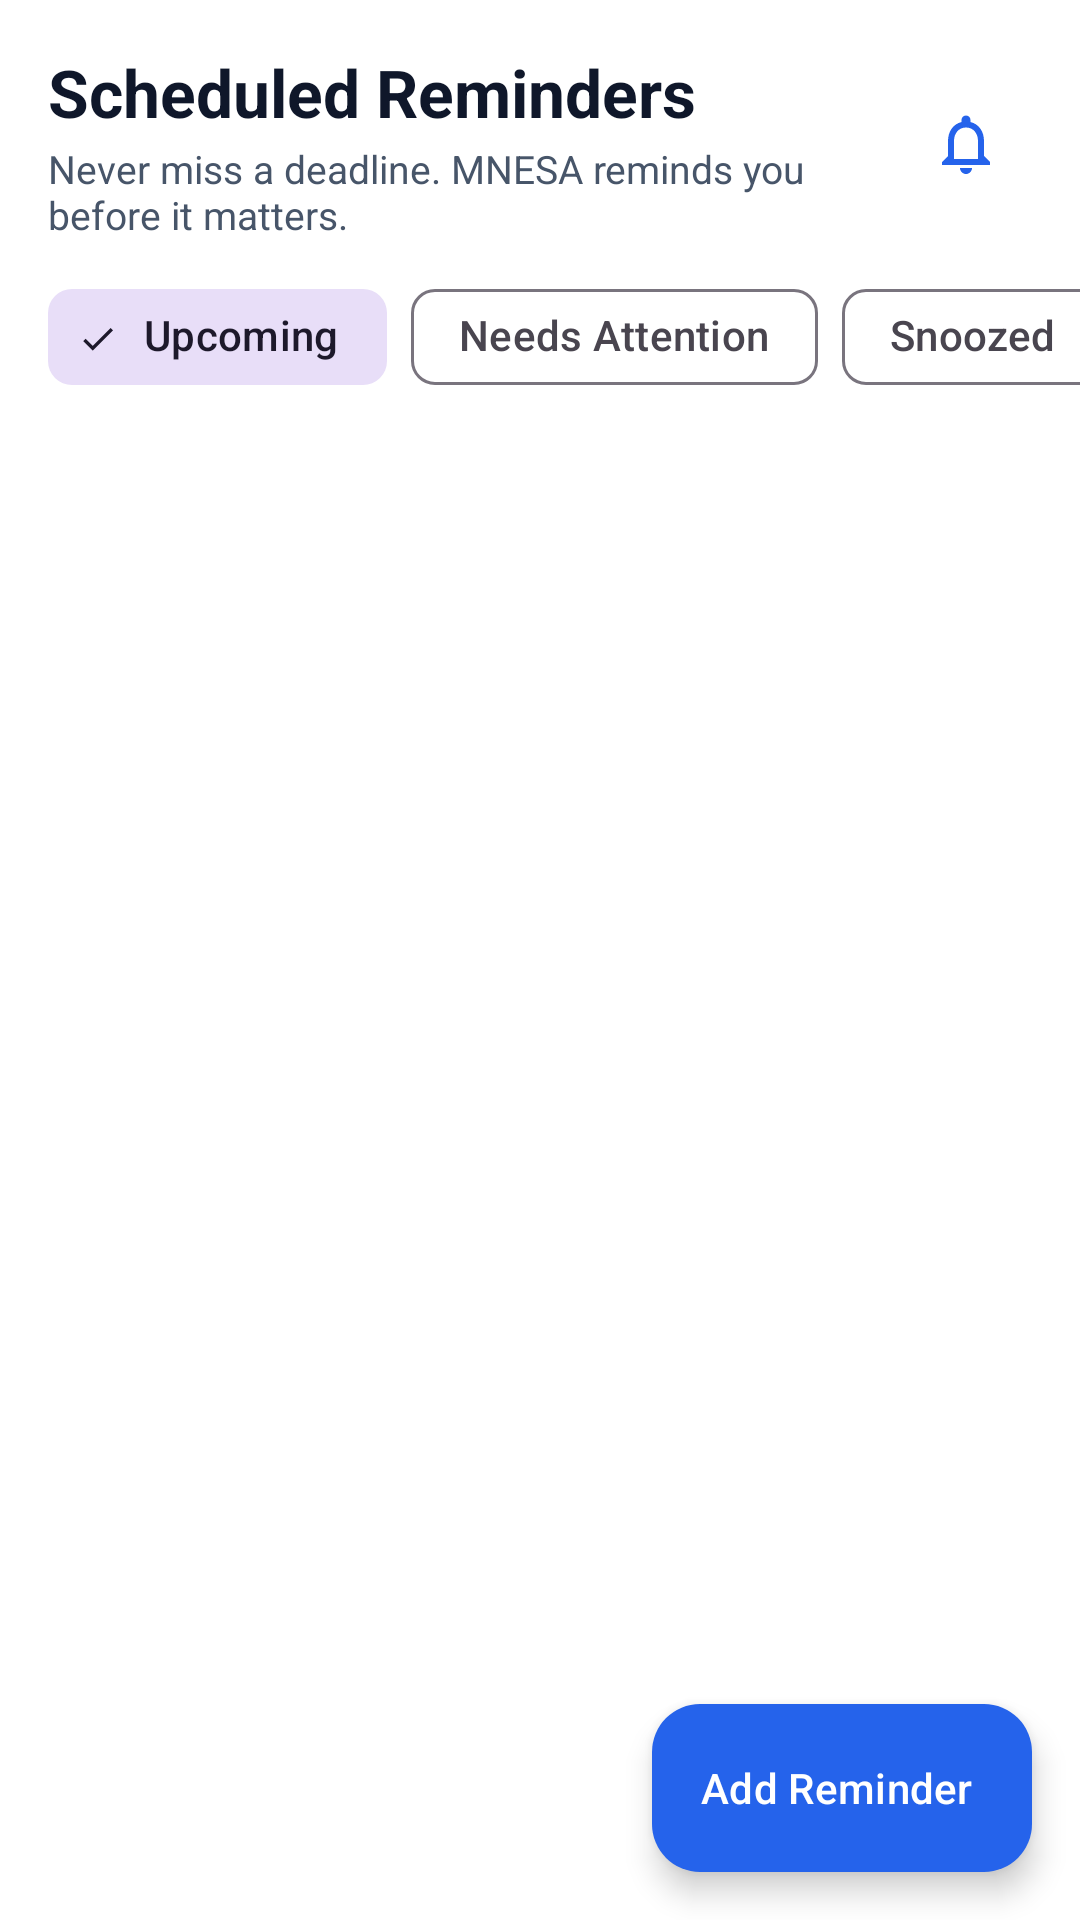

Layout XML and referenced resources for this Android screen:
<!-- AndroidManifest.xml: application theme Theme.Mnesa -->
<!-- res/layout/fragment_reminders.xml -->
<?xml version="1.0" encoding="utf-8"?>
<androidx.coordinatorlayout.widget.CoordinatorLayout
    xmlns:android="http://schemas.android.com/apk/res/android"
    xmlns:app="http://schemas.android.com/apk/res-auto"
    xmlns:tools="http://schemas.android.com/tools"
    android:layout_width="match_parent"
    android:layout_height="match_parent"
    android:background="@color/mnesa_background">

    <LinearLayout
        android:layout_width="match_parent"
        android:layout_height="match_parent"
        android:orientation="vertical">

        
        <LinearLayout
            android:layout_width="match_parent"
            android:layout_height="wrap_content"
            android:gravity="center_vertical"
            android:orientation="horizontal"
            android:paddingHorizontal="@dimen/mnesa_space_4"
            android:paddingTop="@dimen/mnesa_space_4"
            android:paddingBottom="@dimen/mnesa_space_2">

            <LinearLayout
                android:layout_width="0dp"
                android:layout_height="wrap_content"
                android:layout_weight="1"
                android:orientation="vertical">

                <TextView
                    android:layout_width="wrap_content"
                    android:layout_height="wrap_content"
                    android:text="@string/reminders_title"
                    android:textColor="@color/mnesa_text_primary"
                    android:textSize="22sp"
                    android:textStyle="bold" />

                <TextView
                    android:layout_width="wrap_content"
                    android:layout_height="wrap_content"
                    android:layout_marginTop="2dp"
                    android:text="@string/reminders_subtitle"
                    android:textColor="@color/mnesa_text_secondary"
                    android:textSize="13sp" />
            </LinearLayout>

            
            <ImageButton
                android:id="@+id/btnNotifications"
                android:layout_width="44dp"
                android:layout_height="44dp"
                android:background="?attr/selectableItemBackgroundBorderless"
                android:contentDescription="@string/notifications_title"
                android:src="@drawable/ic_nav_reminders"
                app:tint="@color/mnesa_primary" />

        </LinearLayout>

        
        <HorizontalScrollView
            android:layout_width="match_parent"
            android:layout_height="wrap_content"
            android:clipToPadding="false"
            android:paddingHorizontal="@dimen/mnesa_space_4"
            android:paddingBottom="@dimen/mnesa_space_2"
            android:scrollbars="none">

            <com.google.android.material.chip.ChipGroup
                android:id="@+id/chipGroupFilters"
                android:layout_width="wrap_content"
                android:layout_height="wrap_content"
                app:singleLine="true"
                app:singleSelection="true">

                <com.google.android.material.chip.Chip
                    android:id="@+id/chipUpcoming"
                    style="@style/Widget.Material3.Chip.Filter"
                    android:layout_width="wrap_content"
                    android:layout_height="wrap_content"
                    android:checked="true"
                    android:text="@string/filter_upcoming" />

                <com.google.android.material.chip.Chip
                    android:id="@+id/chipNeedsAttention"
                    style="@style/Widget.Material3.Chip.Filter"
                    android:layout_width="wrap_content"
                    android:layout_height="wrap_content"
                    android:text="@string/filter_needs_attention" />

                <com.google.android.material.chip.Chip
                    android:id="@+id/chipSnoozed"
                    style="@style/Widget.Material3.Chip.Filter"
                    android:layout_width="wrap_content"
                    android:layout_height="wrap_content"
                    android:text="@string/filter_snoozed" />

                <com.google.android.material.chip.Chip
                    android:id="@+id/chipHistory"
                    style="@style/Widget.Material3.Chip.Filter"
                    android:layout_width="wrap_content"
                    android:layout_height="wrap_content"
                    android:text="@string/filter_history" />

                <com.google.android.material.chip.Chip
                    android:id="@+id/chipAll"
                    style="@style/Widget.Material3.Chip.Filter"
                    android:layout_width="wrap_content"
                    android:layout_height="wrap_content"
                    android:text="@string/filter_all" />

            </com.google.android.material.chip.ChipGroup>
        </HorizontalScrollView>

        <FrameLayout
            android:layout_width="match_parent"
            android:layout_height="match_parent">

            
            <LinearLayout
                android:id="@+id/layoutSkeletonReminders"
                android:layout_width="match_parent"
                android:layout_height="match_parent"
                android:orientation="vertical"
                android:paddingHorizontal="@dimen/mnesa_space_4"
                android:visibility="gone">

                <include layout="@layout/view_skeleton_card" />
                <include layout="@layout/view_skeleton_card" />
            </LinearLayout>

            
            <androidx.recyclerview.widget.RecyclerView
                android:id="@+id/recyclerReminders"
                android:layout_width="match_parent"
                android:layout_height="match_parent"
                android:clipToPadding="false"
                android:paddingHorizontal="@dimen/mnesa_space_4"
                android:paddingTop="@dimen/mnesa_space_2"
                android:paddingBottom="88dp"
                tools:listitem="@layout/item_reminder_card" />

            
            <LinearLayout
                android:id="@+id/layoutEmptyReminders"
                android:layout_width="match_parent"
                android:layout_height="match_parent"
                android:gravity="center"
                android:orientation="vertical"
                android:padding="@dimen/mnesa_space_8"
                android:visibility="gone">

                <ImageView
                    android:layout_width="64dp"
                    android:layout_height="64dp"
                    android:contentDescription="@string/empty_reminders_title"
                    android:src="@drawable/ic_nav_reminders"
                    app:tint="@color/mnesa_primary" />

                <TextView
                    android:layout_width="wrap_content"
                    android:layout_height="wrap_content"
                    android:layout_marginTop="@dimen/mnesa_space_4"
                    android:text="@string/empty_reminders_title"
                    android:textColor="@color/mnesa_text_primary"
                    android:textSize="18sp"
                    android:textStyle="bold" />

                <TextView
                    android:layout_width="wrap_content"
                    android:layout_height="wrap_content"
                    android:layout_marginTop="@dimen/mnesa_space_2"
                    android:gravity="center"
                    android:text="@string/empty_reminders_body"
                    android:textColor="@color/mnesa_text_secondary"
                    android:textSize="14sp" />
            </LinearLayout>

        </FrameLayout>

    </LinearLayout>

    
    <com.google.android.material.floatingactionbutton.ExtendedFloatingActionButton
        android:id="@+id/fabAddReminder"
        android:layout_width="wrap_content"
        android:layout_height="wrap_content"
        android:layout_gravity="bottom|end"
        android:layout_margin="16dp"
        android:text="@string/btn_add_reminder"
        android:textColor="@color/mnesa_white"
        app:icon="@drawable/ic_add"
        app:iconTint="@color/mnesa_white"
        app:backgroundTint="@color/mnesa_primary" />

</androidx.coordinatorlayout.widget.CoordinatorLayout>
<!-- res/layout/view_skeleton_card.xml (included above) -->
<?xml version="1.0" encoding="utf-8"?>
<com.google.android.material.card.MaterialCardView
    xmlns:android="http://schemas.android.com/apk/res/android"
    xmlns:app="http://schemas.android.com/apk/res-auto"
    style="@style/Widget.Mnesa.Card.Opportunity"
    android:layout_width="match_parent"
    android:layout_height="wrap_content"
    android:layout_marginVertical="@dimen/mnesa_space_2">

    <LinearLayout
        android:layout_width="match_parent"
        android:layout_height="wrap_content"
        android:orientation="vertical"
        android:padding="@dimen/mnesa_space_4">

        <LinearLayout
            android:layout_width="match_parent"
            android:layout_height="wrap_content"
            android:orientation="horizontal">

            <View
                android:layout_width="80dp"
                android:layout_height="18dp"
                android:background="@drawable/bg_skeleton_shimmer" />

            <View
                android:layout_width="0dp"
                android:layout_height="1dp"
                android:layout_weight="1" />

            <View
                android:layout_width="60dp"
                android:layout_height="18dp"
                android:background="@drawable/bg_skeleton_shimmer" />
        </LinearLayout>

        <View
            android:layout_width="match_parent"
            android:layout_height="22dp"
            android:layout_marginTop="@dimen/mnesa_space_3"
            android:background="@drawable/bg_skeleton_shimmer" />

        <View
            android:layout_width="160dp"
            android:layout_height="16dp"
            android:layout_marginTop="@dimen/mnesa_space_2"
            android:background="@drawable/bg_skeleton_shimmer" />

    </LinearLayout>

</com.google.android.material.card.MaterialCardView>
<!-- res/layout/item_reminder_card.xml (included above) -->
<?xml version="1.0" encoding="utf-8"?>
<com.google.android.material.card.MaterialCardView
    xmlns:android="http://schemas.android.com/apk/res/android"
    xmlns:app="http://schemas.android.com/apk/res-auto"
    xmlns:tools="http://schemas.android.com/tools"
    style="@style/Widget.Mnesa.Card.Opportunity"
    android:layout_width="match_parent"
    android:layout_height="wrap_content"
    android:layout_marginVertical="@dimen/mnesa_space_2">

    <androidx.constraintlayout.widget.ConstraintLayout
        android:layout_width="match_parent"
        android:layout_height="wrap_content"
        android:padding="@dimen/mnesa_space_4">

        <ImageView
            android:id="@+id/imgBell"
            android:layout_width="20dp"
            android:layout_height="20dp"
            android:contentDescription="@string/title_reminders"
            android:src="@drawable/ic_nav_reminders"
            app:layout_constraintTop_toTopOf="parent"
            app:layout_constraintStart_toStartOf="parent"
            app:tint="@color/mnesa_primary" />

        <TextView
            android:id="@+id/txtReminderCadence"
            android:layout_width="wrap_content"
            android:layout_height="wrap_content"
            android:layout_marginStart="@dimen/mnesa_space_2"
            android:background="@drawable/bg_badge_pill"
            android:textColor="@color/mnesa_primary"
            android:textSize="11sp"
            android:textStyle="bold"
            app:layout_constraintTop_toTopOf="parent"
            app:layout_constraintStart_toEndOf="@id/imgBell"
            tools:text="PREPARATION" />

        <TextView
            android:id="@+id/txtReminderStatus"
            android:layout_width="wrap_content"
            android:layout_height="wrap_content"
            android:textColor="@color/mnesa_success"
            android:textSize="11sp"
            android:textStyle="bold"
            app:layout_constraintTop_toTopOf="parent"
            app:layout_constraintEnd_toEndOf="parent"
            tools:text="SCHEDULED" />

        <TextView
            android:id="@+id/txtReminderTitle"
            android:layout_width="0dp"
            android:layout_height="wrap_content"
            android:layout_marginTop="@dimen/mnesa_space_2"
            android:ellipsize="end"
            android:maxLines="2"
            android:textColor="@color/mnesa_text_primary"
            android:textSize="15sp"
            android:textStyle="bold"
            app:layout_constraintTop_toBottomOf="@id/txtReminderCadence"
            app:layout_constraintStart_toStartOf="parent"
            app:layout_constraintEnd_toEndOf="parent"
            tools:text="Submit final application draft for DeepMind Internship" />

        <TextView
            android:id="@+id/txtSmartReason"
            android:layout_width="0dp"
            android:layout_height="wrap_content"
            android:layout_marginTop="2dp"
            android:ellipsize="end"
            android:maxLines="2"
            android:textColor="@color/mnesa_text_secondary"
            android:textSize="12sp"
            android:visibility="gone"
            app:layout_constraintTop_toBottomOf="@id/txtReminderTitle"
            app:layout_constraintStart_toStartOf="parent"
            app:layout_constraintEnd_toEndOf="parent"
            tools:text="Recommended 7 days early based on scholarship application effort."
            tools:visibility="visible" />

        <TextView
            android:id="@+id/txtTriggerTime"
            android:layout_width="0dp"
            android:layout_height="wrap_content"
            android:layout_marginTop="@dimen/mnesa_space_2"
            android:drawableStart="@drawable/ic_deadline_clock"
            android:drawablePadding="@dimen/mnesa_space_1"
            android:textColor="@color/mnesa_urgency_warning"
            android:textSize="12sp"
            android:textStyle="bold"
            app:layout_constraintTop_toBottomOf="@id/txtSmartReason"
            app:layout_constraintStart_toStartOf="parent"
            app:layout_constraintEnd_toEndOf="parent"
            tools:text="Trigger: Tomorrow at 9:00 AM" />

        
        <LinearLayout
            android:id="@+id/layoutActions"
            android:layout_width="0dp"
            android:layout_height="wrap_content"
            android:layout_marginTop="@dimen/mnesa_space_3"
            android:gravity="end|center_vertical"
            android:orientation="horizontal"
            app:layout_constraintTop_toBottomOf="@id/txtTriggerTime"
            app:layout_constraintStart_toStartOf="parent"
            app:layout_constraintEnd_toEndOf="parent">

            <com.google.android.material.button.MaterialButton
                android:id="@+id/btnSnooze"
                style="@style/Widget.Material3.Button.TextButton"
                android:layout_width="wrap_content"
                android:layout_height="wrap_content"
                android:text="Snooze"
                android:textColor="@color/mnesa_primary"
                android:textSize="12sp" />

            <com.google.android.material.button.MaterialButton
                android:id="@+id/btnDismiss"
                style="@style/Widget.Material3.Button.TextButton"
                android:layout_width="wrap_content"
                android:layout_height="wrap_content"
                android:text="Dismiss"
                android:textColor="@color/mnesa_text_secondary"
                android:textSize="12sp" />

        </LinearLayout>

    </androidx.constraintlayout.widget.ConstraintLayout>

</com.google.android.material.card.MaterialCardView>
<!-- resources referenced by this layout -->
<resources>
  <color name="mnesa_background">#FFFFFF</color>
  <color name="mnesa_primary">#2563EB</color>
  <color name="mnesa_success">#10B981</color>
  <color name="mnesa_text_primary">#0F172A</color>
  <color name="mnesa_text_secondary">#475569</color>
  <color name="mnesa_urgency_warning">#F59E0B</color>
  <color name="mnesa_white">#FFFFFF</color>
  <dimen name="mnesa_space_1">4dp</dimen>
  <dimen name="mnesa_space_2">8dp</dimen>
  <dimen name="mnesa_space_3">12dp</dimen>
  <dimen name="mnesa_space_4">16dp</dimen>
  <dimen name="mnesa_space_8">32dp</dimen>
  <!-- drawable bg_badge_pill (drawable) -->
  <?xml version="1.0" encoding="utf-8"?>
  <shape xmlns:android="http://schemas.android.com/apk/res/android"
      android:shape="rectangle">
      <corners android:radius="@dimen/mnesa_radius_pill" />
      <solid android:color="@color/mnesa_primary_light" />
      <stroke
          android:width="1dp"
          android:color="@color/mnesa_border_subtle" />
      <padding
          android:left="10dp"
          android:top="4dp"
          android:right="10dp"
          android:bottom="4dp" />
  </shape>
  <!-- drawable bg_skeleton_shimmer (drawable) -->
  <?xml version="1.0" encoding="utf-8"?>
  <shape xmlns:android="http://schemas.android.com/apk/res/android"
      android:shape="rectangle">
      <solid android:color="@color/mnesa_border" />
      <corners android:radius="8dp" />
  </shape>
  <!-- drawable ic_deadline_clock (drawable) -->
  <vector xmlns:android="http://schemas.android.com/apk/res/android"
      android:width="24dp"
      android:height="24dp"
      android:viewportWidth="24"
      android:viewportHeight="24">
      <path
          android:fillColor="@color/mnesa_urgency_warning"
          android:pathData="M11.99,2C6.47,2 2,6.48 2,12s4.47,10 9.99,10C17.52,22 22,17.52 22,12S17.52,2 11.99,2zM12,20c-4.42,0 -8,-3.58 -8,-8s3.58,-8 8,-8 8,3.58 8,8 -3.58,8 -8,8zm0.5,-13H11v6l5.25,3.15 0.75,-1.23 -4.5,-2.67z"/>
  </vector>
  <string name="btn_add_reminder">Add Reminder</string>
  <string name="empty_reminders_body">Save opportunities with deadlines to see proactive alerts here.</string>
  <string name="empty_reminders_title">No reminders scheduled</string>
  <string name="filter_all">All</string>
  <string name="filter_history">History</string>
  <string name="filter_needs_attention">Needs Attention</string>
  <string name="filter_snoozed">Snoozed</string>
  <string name="filter_upcoming">Upcoming</string>
  <string name="notifications_title">Notifications</string>
  <string name="reminders_subtitle">Never miss a deadline. MNESA reminds you before it matters.</string>
  <string name="reminders_title">Scheduled Reminders</string>
  <string name="title_reminders">Reminders</string>
  <style name="Widget.Mnesa.Card.Opportunity" parent="Widget.Material3.CardView.Elevated">
          <item name="cardBackgroundColor">@color/mnesa_surface_card</item>
          <item name="cardCornerRadius">@dimen/mnesa_radius_lg</item>
          <item name="cardElevation">@dimen/mnesa_elevation_card</item>
          <item name="strokeColor">@color/mnesa_border_subtle</item>
          <item name="strokeWidth">1dp</item>
      </style>
  <dimen name="mnesa_radius_pill">999dp</dimen>
  <color name="mnesa_primary_light">#EFF6FF</color>
  <color name="mnesa_border_subtle">#E2E8F0</color>
  <color name="mnesa_border">#E2E8F0</color>
  <color name="mnesa_surface_card">#F8FAFC</color>
  <dimen name="mnesa_radius_lg">16dp</dimen>
  <dimen name="mnesa_elevation_card">2dp</dimen>
  <color name="mnesa_on_primary">#FFFFFF</color>
  <color name="mnesa_surface">#FFFFFF</color>
</resources>
